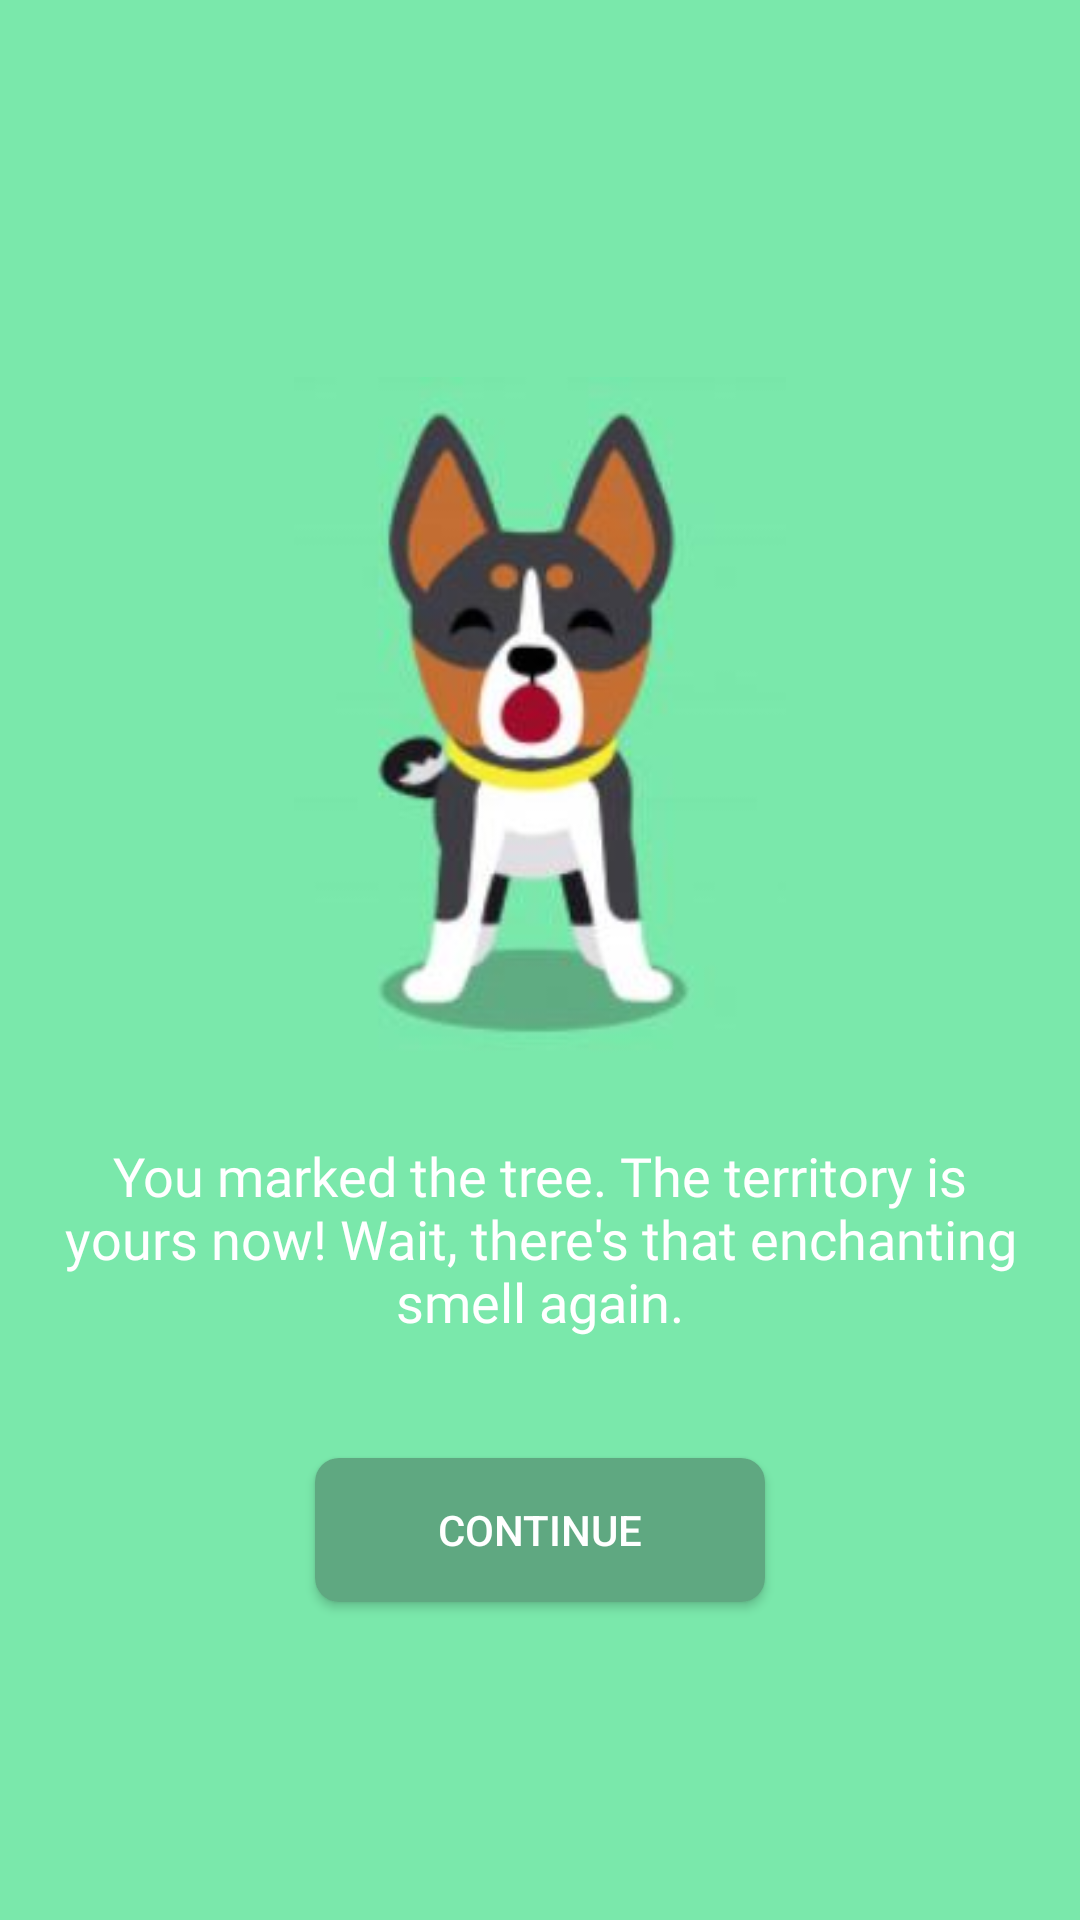

Here is an Android app screen rendered from its layout file. Give the layout XML and the strings, colors and styles it references.
<!-- AndroidManifest.xml: activity theme AppTheme.NoActionBar -->
<!-- res/layout/activity_dominated.xml -->
<?xml version="1.0" encoding="utf-8"?>
<android.support.design.widget.CoordinatorLayout xmlns:android="http://schemas.android.com/apk/res/android"
    xmlns:app="http://schemas.android.com/apk/res-auto"
    xmlns:tools="http://schemas.android.com/tools"
    android:layout_width="match_parent"
    android:layout_height="match_parent"
    tools:context=".DominatedActivity">

    <include layout="@layout/content_dominated" />

</android.support.design.widget.CoordinatorLayout>
<!-- res/layout/content_dominated.xml (included above) -->
<?xml version="1.0" encoding="utf-8"?>
<LinearLayout xmlns:android="http://schemas.android.com/apk/res/android"
    xmlns:app="http://schemas.android.com/apk/res-auto"
    xmlns:tools="http://schemas.android.com/tools"
    android:layout_width="match_parent"
    android:layout_height="match_parent"
    android:background="@color/colorAppBackground"
    android:gravity="center"
    android:orientation="vertical"
    app:layout_behavior="@string/appbar_scrolling_view_behavior"
    tools:context=".DominatedActivity"
    tools:showIn="@layout/activity_dominated">


    <android.support.v7.widget.AppCompatImageView
        style="@style/style_image"
        android:layout_width="182dp"
        android:layout_height="234dp"
        android:layout_gravity="center"
        android:src="@drawable/dominateddog" />

    <TextView
        style="@style/style_story_text"
        android:text="@string/dominated_title" />

    <Button
        style="@style/style_btn_continue"
        android:onClick="finishedScan" />

</LinearLayout>
<!-- resources referenced by this layout -->
<resources>
  <color name="colorAppBackground">#7ae8ab</color>
  <!-- drawable dominateddog: jpg bitmap (drawable-xxxhdpi, 13851 bytes) -->
  <string name="dominated_title">You marked the tree. The territory is yours now! Wait, there\'s that enchanting smell again.</string>
  <style name="style_btn_continue">
          <item name="android:layout_width">150dp</item>
          <item name="android:layout_height">wrap_content</item>
          <item name="android:layout_marginTop">20dp</item>
          <item name="android:layout_gravity">center</item>
          <item name="android:background">@drawable/btn_rounded</item>
          <item name="android:onClick">start</item>
          <item name="android:text">@string/continue_text</item>
          <item name="android:textColor">@color/colorAppText</item>
      </style>
  <style name="style_image">
          <item name="android:layout_marginTop">20dp</item>
          <item name="android:layout_gravity">center</item>
      </style>
  <style name="style_story_text">
          <item name="android:layout_width">match_parent</item>
          <item name="android:layout_height">wrap_content</item>
          <item name="android:layout_margin">20dp</item>
          <item name="android:fontFamily">@font/quicksand</item>
          <item name="android:textSize">18dp</item>
          <item name="android:textColor">@color/colorAppText</item>
          <item name="android:textAlignment">center</item>
      </style>
  <style name="AppTheme.NoActionBar">
          <item name="windowActionBar">false</item>
          <item name="windowNoTitle">true</item>
      </style>
  <!-- drawable btn_rounded (drawable) -->
  <?xml version="1.0" encoding="utf-8"?>
  <shape xmlns:android="http://schemas.android.com/apk/res/android">
      <solid android:color="@color/colorAppButton" />
      <corners android:radius="8dp" />
  </shape>
  <string name="continue_text">Continue</string>
  <color name="colorAppText">#ffffff</color>
  <color name="colorAppButton">#5fa881</color>
</resources>
